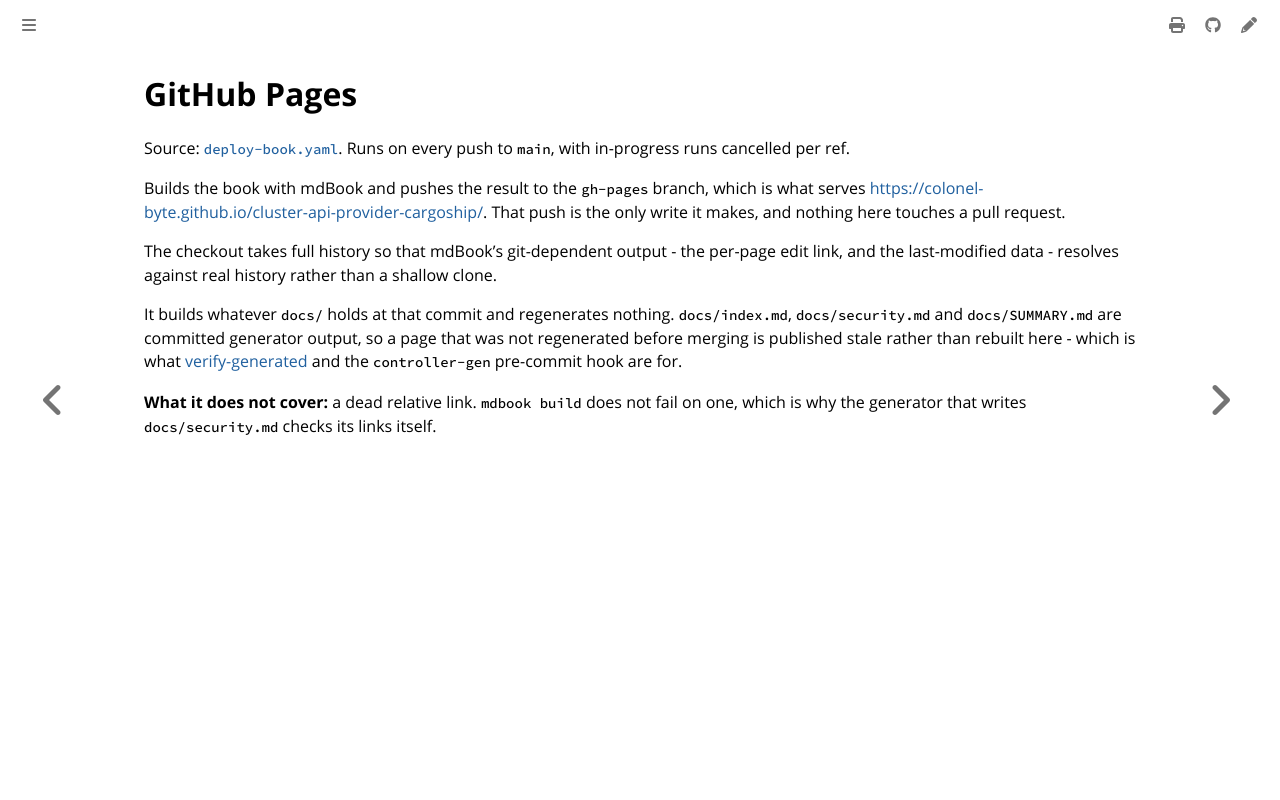

repository: colonel-byte/cluster-api-provider-cargoship · page: workflows/deploy-book.html · generator: mdbook

# GitHub Pages

Source: [`deploy-book.yaml`](https://github.com/colonel-byte/cluster-api-provider-cargoship/blob/main/.github/workflows/deploy-book.yaml). Runs on every push to `main`, with in-progress runs cancelled per ref.

Builds the book with mdBook and pushes the result to the `gh-pages` branch, which is what serves <https://colonel-byte.github.io/cluster-api-provider-cargoship/>. That push is the only write it makes, and nothing here touches a pull request.

The checkout takes full history so that mdBook's git-dependent output - the per-page edit link, and the last-modified data - resolves against real history rather than a shallow clone.

It builds whatever `docs/` holds at that commit and regenerates nothing. `docs/index.md`, `docs/security.md` and `docs/SUMMARY.md` are committed generator output, so a page that was not regenerated before merging is published stale rather than rebuilt here - which is what [verify-generated](verify-generated.md) and the `controller-gen` pre-commit hook are for.

**What it does not cover:** a dead relative link. `mdbook build` does not fail on one, which is why the generator that writes `docs/security.md` checks its links itself.
